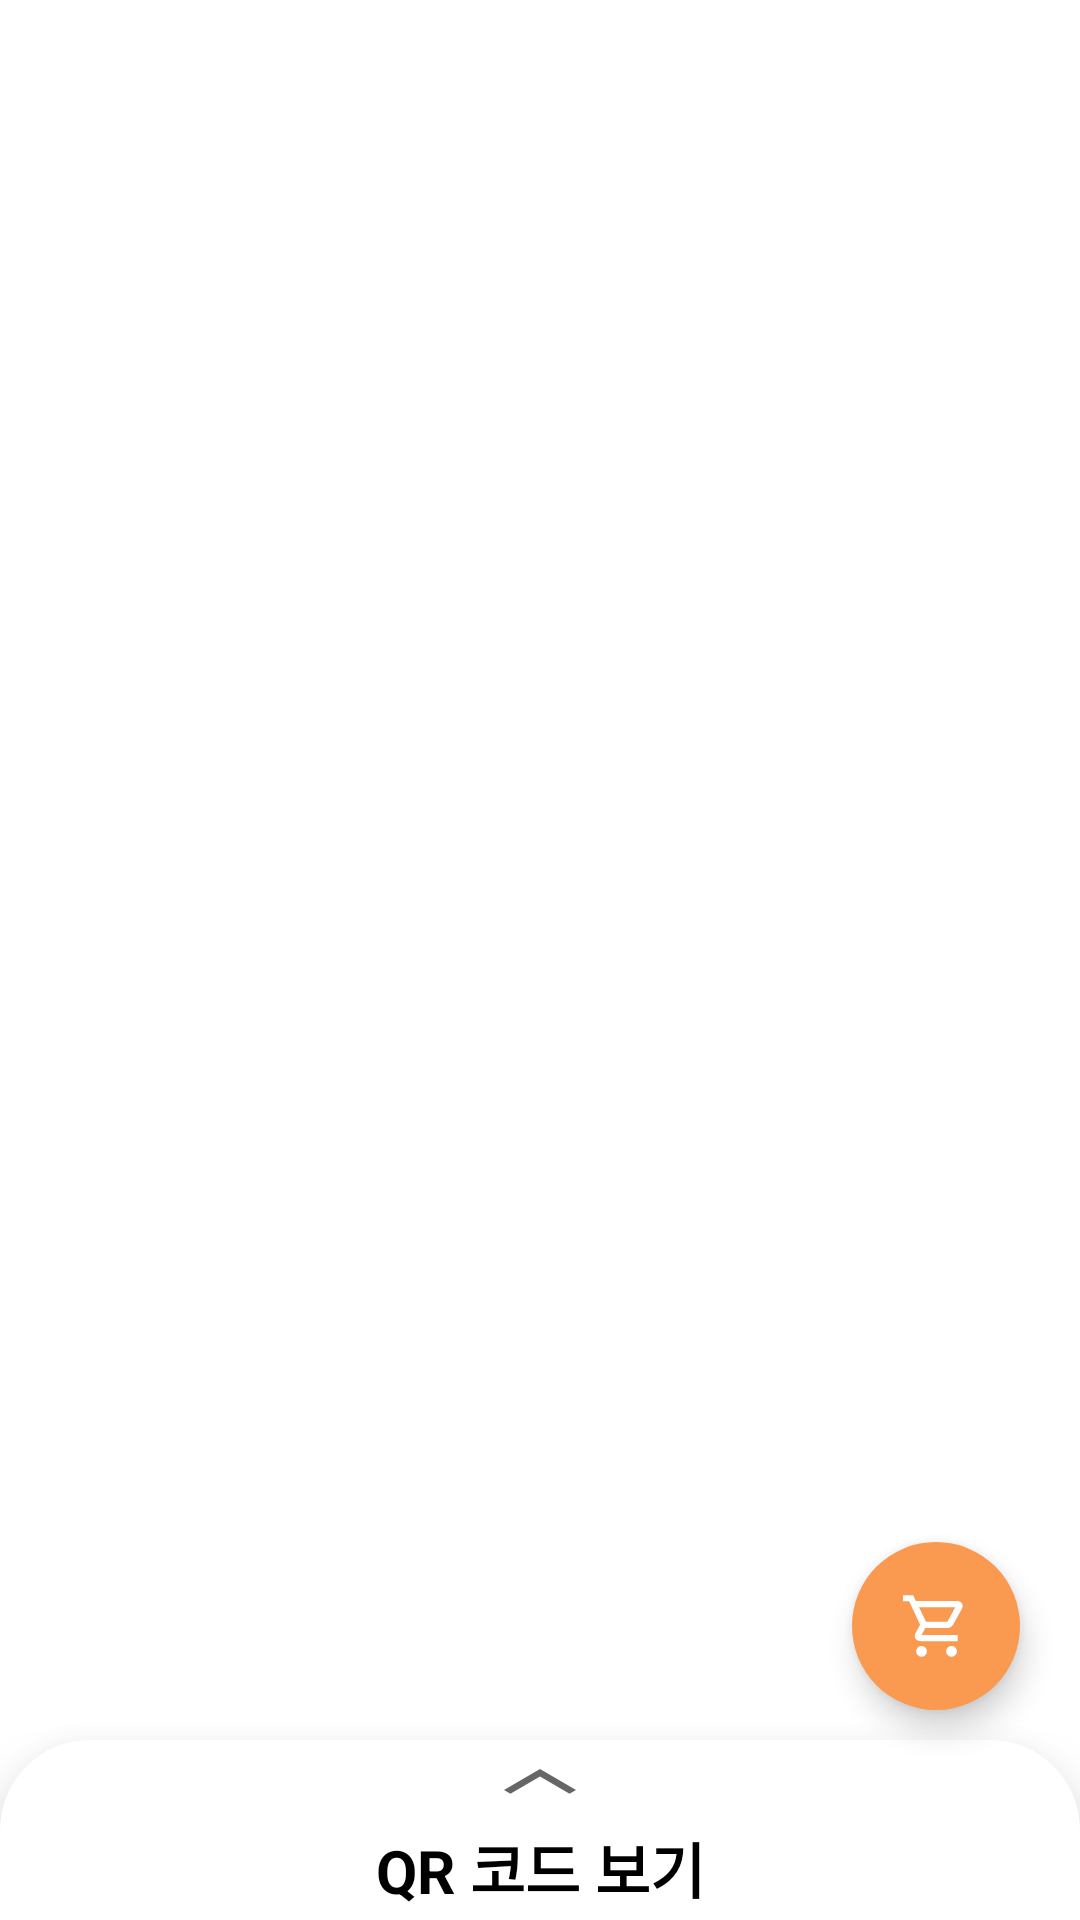

Reconstruct the res/layout file that produces this screen, plus the resources it refers to.
<!-- AndroidManifest.xml: application theme Theme.VO_Kiosk -->
<!-- res/layout/fragment_click_menu.xml -->
<?xml version="1.0" encoding="utf-8"?>
<androidx.constraintlayout.widget.ConstraintLayout xmlns:android="http://schemas.android.com/apk/res/android"
    xmlns:app="http://schemas.android.com/apk/res-auto"
    xmlns:tools="http://schemas.android.com/tools"
    android:layout_width="match_parent"
    android:layout_height="match_parent"
    tools:context=".View.OrderClick.ClickMenuFragment">

    <com.google.android.material.tabs.TabLayout
        android:id="@+id/click_tabLayout"
        android:layout_width="match_parent"
        android:layout_height="60dp"
        app:layout_constraintEnd_toEndOf="parent"
        app:layout_constraintStart_toStartOf="parent"
        app:layout_constraintTop_toTopOf="parent">

    </com.google.android.material.tabs.TabLayout>

    <androidx.viewpager2.widget.ViewPager2
        android:id="@+id/viewPager2"
        android:layout_width="match_parent"
        android:layout_height="0dp"
        android:layout_marginBottom="60dp"
        app:layout_constraintBottom_toBottomOf="parent"
        app:layout_constraintEnd_toEndOf="parent"
        app:layout_constraintStart_toStartOf="parent"
        app:layout_constraintTop_toBottomOf="@+id/click_tabLayout">

    </androidx.viewpager2.widget.ViewPager2>

    <com.google.android.material.floatingactionbutton.FloatingActionButton
        android:id="@+id/floatingButton"
        android:layout_width="wrap_content"
        android:layout_height="wrap_content"
        android:layout_marginBottom="70dp"
        android:layout_marginRight="20dp"
        android:backgroundTint="#FA9950"
        android:src="@drawable/shopping_cart"
        app:borderWidth="0dp"
        app:layout_constraintBottom_toBottomOf="parent"
        app:layout_constraintEnd_toEndOf="parent"
        app:tint="@null"
        tools:ignore="ContentDescription" />


    <include
        android:id="@+id/total_bottom_sheet"
        layout="@layout/bottom_sheet"/>

</androidx.constraintlayout.widget.ConstraintLayout>
<!-- res/layout/bottom_sheet.xml (included above) -->
<?xml version="1.0" encoding="utf-8"?>
<androidx.coordinatorlayout.widget.CoordinatorLayout
    android:id="@+id/bottom_sheet_layout"
    xmlns:android="http://schemas.android.com/apk/res/android"
    android:layout_width="match_parent"
    android:layout_height="match_parent"
    xmlns:app="http://schemas.android.com/apk/res-auto">

    <androidx.constraintlayout.widget.ConstraintLayout
        android:id="@+id/bottom_constrainLayout_1"
        android:layout_width="match_parent"
        android:layout_height="match_parent"
        android:background="@drawable/top_radius"
        android:backgroundTint="@color/white"
        app:behavior_expandedOffset="110dp"
        app:behavior_fitToContents="false"
        app:behavior_peekHeight="60dp"
        android:elevation="16dp"
        app:layout_behavior="com.google.android.material.bottomsheet.BottomSheetBehavior">

        <androidx.constraintlayout.widget.ConstraintLayout
            android:id="@+id/bottom_constrainLayout_2"
            android:layout_width="match_parent"
            android:layout_height="wrap_content"
            app:layout_constraintEnd_toEndOf="parent"
            app:layout_constraintStart_toStartOf="parent"
            app:layout_constraintTop_toTopOf="parent">

            <ImageView
                android:id="@+id/imageView"
                android:layout_width="wrap_content"
                android:layout_height="wrap_content"
                android:background="@drawable/expand_less"
                app:layout_constraintEnd_toEndOf="parent"
                app:layout_constraintStart_toStartOf="parent"
                app:layout_constraintTop_toTopOf="parent" />

            <TextView
                android:id="@+id/t_qr"
                android:layout_width="wrap_content"
                android:layout_height="wrap_content"
                android:text="QR 코드 보기"
                android:textColor="@color/black"
                android:textSize="20dp"
                android:textStyle="bold"
                app:layout_constraintEnd_toEndOf="parent"
                app:layout_constraintStart_toStartOf="parent"
                app:layout_constraintTop_toBottomOf="@+id/imageView" />

        </androidx.constraintlayout.widget.ConstraintLayout>

        <View
            android:id="@+id/view"
            android:layout_width="match_parent"
            android:layout_height="2dp"
            android:layout_marginTop="5dp"
            android:background="#B8B8B8"
            app:layout_constraintEnd_toEndOf="parent"
            app:layout_constraintStart_toStartOf="parent"
            app:layout_constraintTop_toBottomOf="@id/bottom_constrainLayout_2" />

        <androidx.viewpager2.widget.ViewPager2
            android:id="@+id/qr_ViewPager"
            android:layout_width="wrap_content"
            android:layout_height="wrap_content"
            android:layout_marginTop="30dp"
            app:layout_constraintEnd_toEndOf="parent"
            app:layout_constraintStart_toStartOf="parent"
            app:layout_constraintTop_toBottomOf="@+id/bottom_constrainLayout_2" />

        <TextView
            android:id="@+id/bottom_text"
            android:layout_width="wrap_content"
            android:layout_height="wrap_content"
            android:layout_marginStart="20dp"
            android:layout_marginTop="20dp"
            android:elevation="16dp"
            android:text="주문 내역"
            android:textColor="@color/black"
            android:textSize="20dp"
            android:textStyle="bold"
            app:layout_constraintStart_toStartOf="parent"
            app:layout_constraintTop_toBottomOf="@+id/qr_ViewPager" />

        <androidx.recyclerview.widget.RecyclerView
            android:id="@+id/qr_text_recyclerView"
            android:layout_width="match_parent"
            android:layout_height="0dp"
            android:layout_marginTop="20dp"
            app:layout_constraintBottom_toBottomOf="parent"
            app:layout_constraintEnd_toEndOf="@+id/bottom_text"
            app:layout_constraintStart_toStartOf="@+id/bottom_text"
            app:layout_constraintTop_toBottomOf="@+id/bottom_text"
            android:nestedScrollingEnabled="true"
            app:layoutManager="androidx.recyclerview.widget.LinearLayoutManager" />

    </androidx.constraintlayout.widget.ConstraintLayout>

</androidx.coordinatorlayout.widget.CoordinatorLayout>
<!-- resources referenced by this layout -->
<resources>
  <color name="black">#FF000000</color>
  <color name="white">#FFFFFFFF</color>
  <!-- drawable expand_less (drawable) -->
  <vector xmlns:android="http://schemas.android.com/apk/res/android"
      android:width="48dp"
      android:height="28dp"
      android:viewportWidth="960"
      android:viewportHeight="960"
      android:tint="?attr/colorControlNormal">
    <path
        android:fillColor="@android:color/white"
        android:pathData="M283,615L240,572L480,332L720,571L677,614L480,417L283,615Z"/>
  </vector>
  <!-- drawable shopping_cart (drawable) -->
  <vector xmlns:android="http://schemas.android.com/apk/res/android"
      android:width="48dp"
      android:height="48dp"
      android:viewportWidth="960"
      android:viewportHeight="960"
      android:tint="#FFFFFF">
    <path
        android:fillColor="@android:color/white"
        android:pathData="M286.79,890Q257,890 236,868.79Q215,847.58 215,817.79Q215,788 236.21,767Q257.42,746 287.21,746Q317,746 338,767.21Q359,788.42 359,818.21Q359,848 337.79,869Q316.58,890 286.79,890ZM686.79,890Q657,890 636,868.79Q615,847.58 615,817.79Q615,788 636.21,767Q657.42,746 687.21,746Q717,746 738,767.21Q759,788.42 759,818.21Q759,848 737.79,869Q716.58,890 686.79,890ZM254,230L347,424L632,424Q632,424 632,424Q632,424 632,424L737,230Q737,230 737,230Q737,230 737,230L254,230ZM212,148L772.07,148Q808.25,148 827.13,180Q846,212 828,245L710,459Q697,480 677.49,493.5Q657.98,507 632.86,507L337,507L288,600Q288,600 288,600Q288,600 288,600L770,600L770,682L277,682Q227,682 205.5,648Q184,614 207,574L268,462L122,151L40,151L40,69L175,69L212,148ZM347,424L347,424L632,424Q632,424 632,424Q632,424 632,424L632,424L347,424Z"/>
  </vector>
  <!-- drawable top_radius (drawable) -->
  <?xml version="1.0" encoding="utf-8"?>
  <shape xmlns:android="http://schemas.android.com/apk/res/android">
      <solid android:color="@color/item_light_orange"/>
      <corners android:bottomRightRadius="0dp"
          android:bottomLeftRadius="0dp"
          android:topLeftRadius="30dp"
          android:topRightRadius="30dp"/>
  </shape>
  <style name="Theme.VO_Kiosk" parent="Theme.MaterialComponents.DayNight.DarkActionBar">
          
          <item name="colorPrimary">@color/purple_500</item>
          <item name="colorPrimaryVariant">@color/purple_700</item>
          <item name="colorOnPrimary">@color/white</item>
          
          <item name="colorSecondary">@color/teal_200</item>
          <item name="colorSecondaryVariant">@color/teal_700</item>
          <item name="colorOnSecondary">@color/black</item>
          
          <item name="android:statusBarColor">?attr/colorPrimaryVariant</item>
          
      </style>
  <color name="item_light_orange">#fff2cc</color>
  <color name="purple_500">#FF6200EE</color>
  <color name="purple_700">#FF3700B3</color>
  <color name="teal_200">#FF03DAC5</color>
  <color name="teal_700">#FF018786</color>
</resources>
